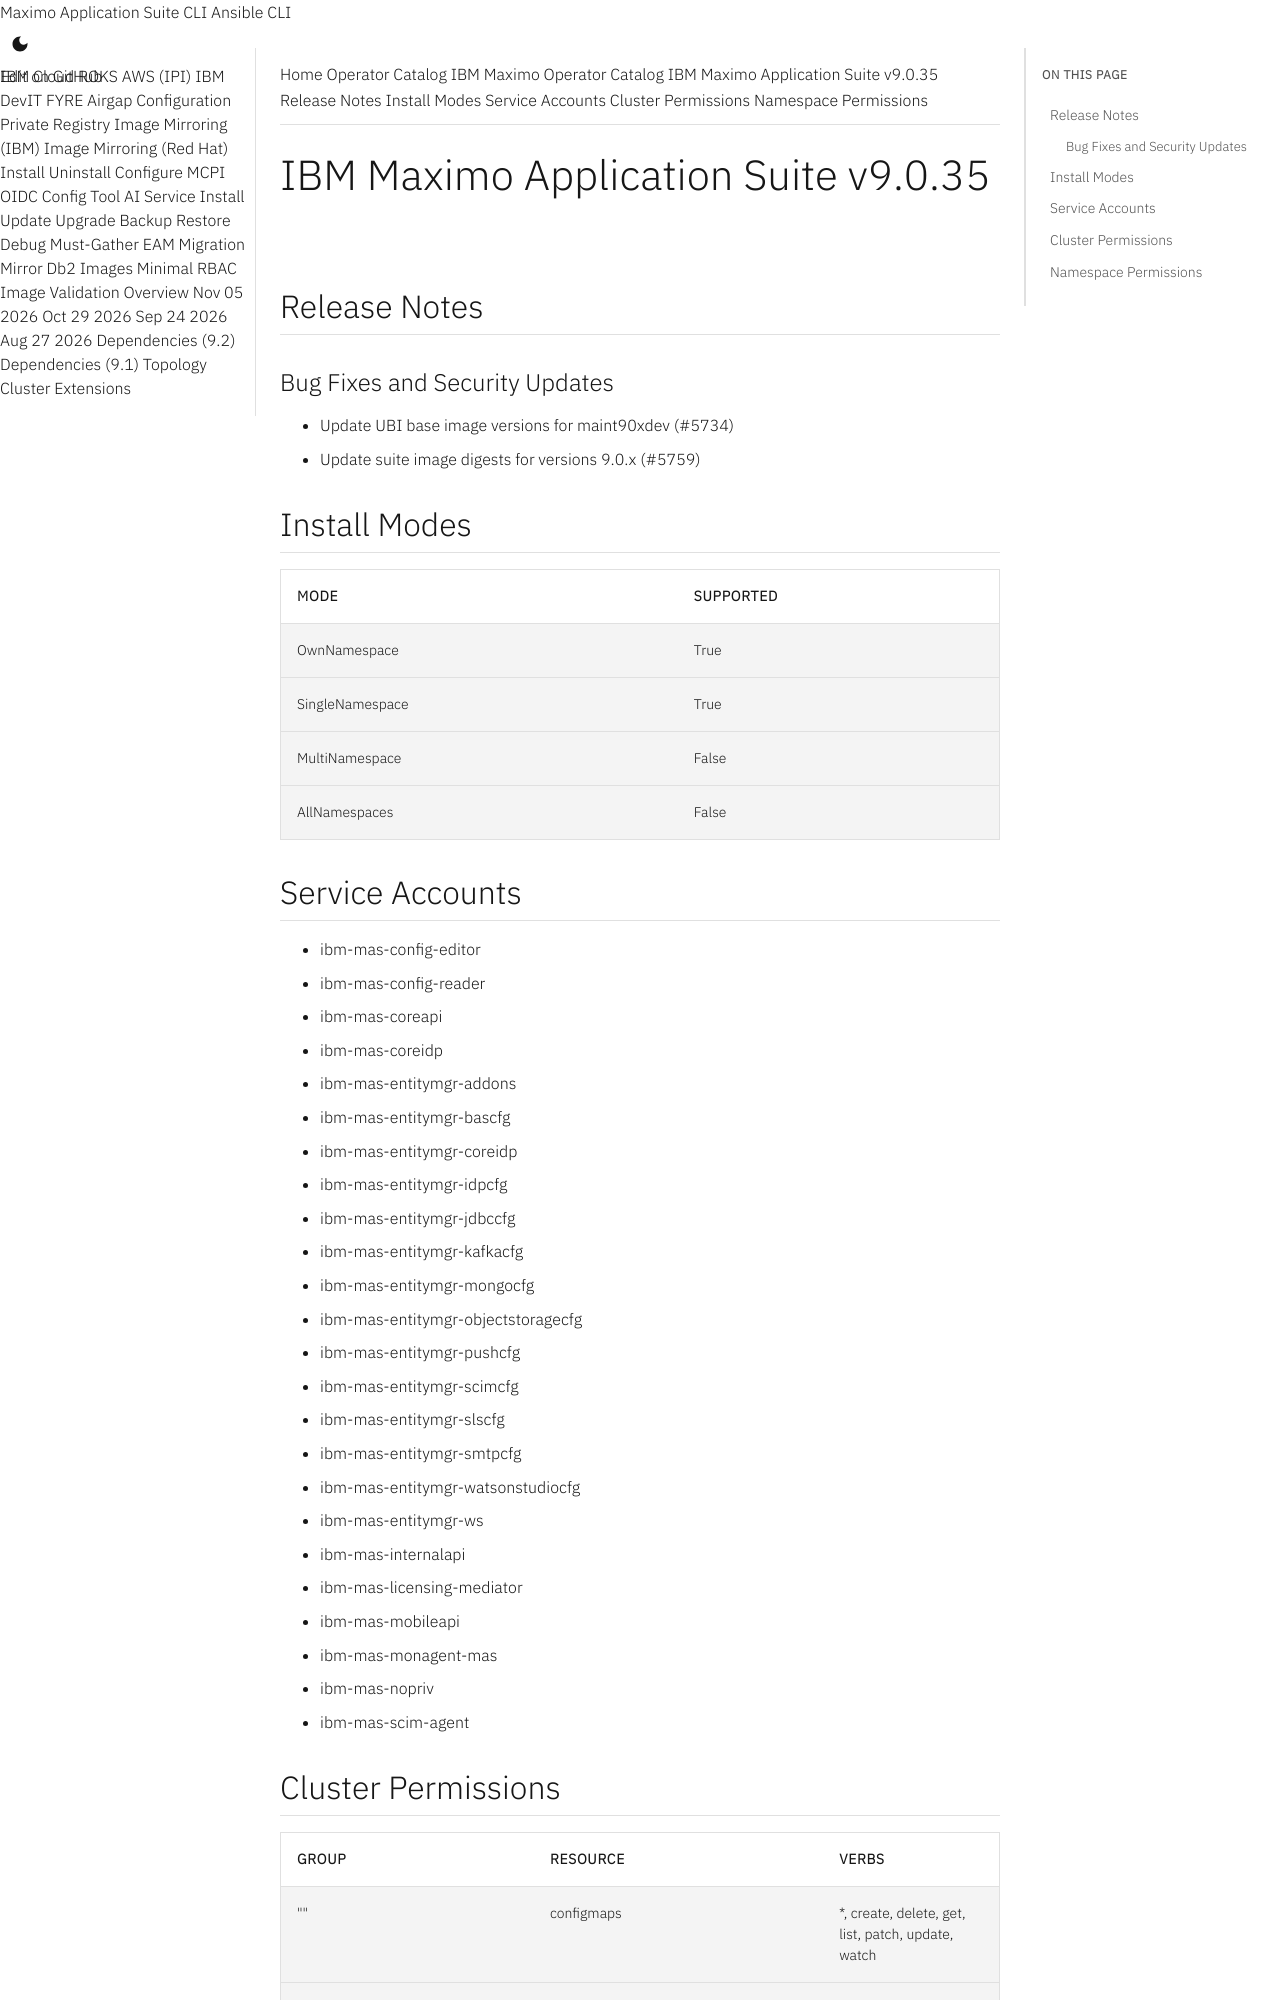

repository: ibm-mas/cli · page: catalogs/packages/ibm-mas/9.0.35/index.html · generator: mkdocs

extra_breadcrumb_title_1: Operator Catalog
extra_breadcrumb_title_2: IBM Maximo Operator Catalog
extra_breadcrumb_url_2: ../../../
nav_title: Operator Catalog

IBM Maximo Application Suite v9.0.35
================================================================================

Release Notes
--------------------------------------------------------------------------------
### Bug Fixes and Security Updates
- Update UBI base image versions for maint90xdev (#5734)
- Update suite image digests for versions 9.0.x (#5759)

Install Modes
--------------------------------------------------------------------------------
| Mode                 | Supported |
| :------------------- | :-------- |
| OwnNamespace         | True      |
| SingleNamespace      | True      |
| MultiNamespace       | False     |
| AllNamespaces        | False     |

Service Accounts
--------------------------------------------------------------------------------
- ibm-mas-config-editor
- ibm-mas-config-reader
- ibm-mas-coreapi
- ibm-mas-coreidp
- ibm-mas-entitymgr-addons
- ibm-mas-entitymgr-bascfg
- ibm-mas-entitymgr-coreidp
- ibm-mas-entitymgr-idpcfg
- ibm-mas-entitymgr-jdbccfg
- ibm-mas-entitymgr-kafkacfg
- ibm-mas-entitymgr-mongocfg
- ibm-mas-entitymgr-objectstoragecfg
- ibm-mas-entitymgr-pushcfg
- ibm-mas-entitymgr-scimcfg
- ibm-mas-entitymgr-slscfg
- ibm-mas-entitymgr-smtpcfg
- ibm-mas-entitymgr-watsonstudiocfg
- ibm-mas-entitymgr-ws
- ibm-mas-internalapi
- ibm-mas-licensing-mediator
- ibm-mas-mobileapi
- ibm-mas-monagent-mas
- ibm-mas-nopriv
- ibm-mas-scim-agent
